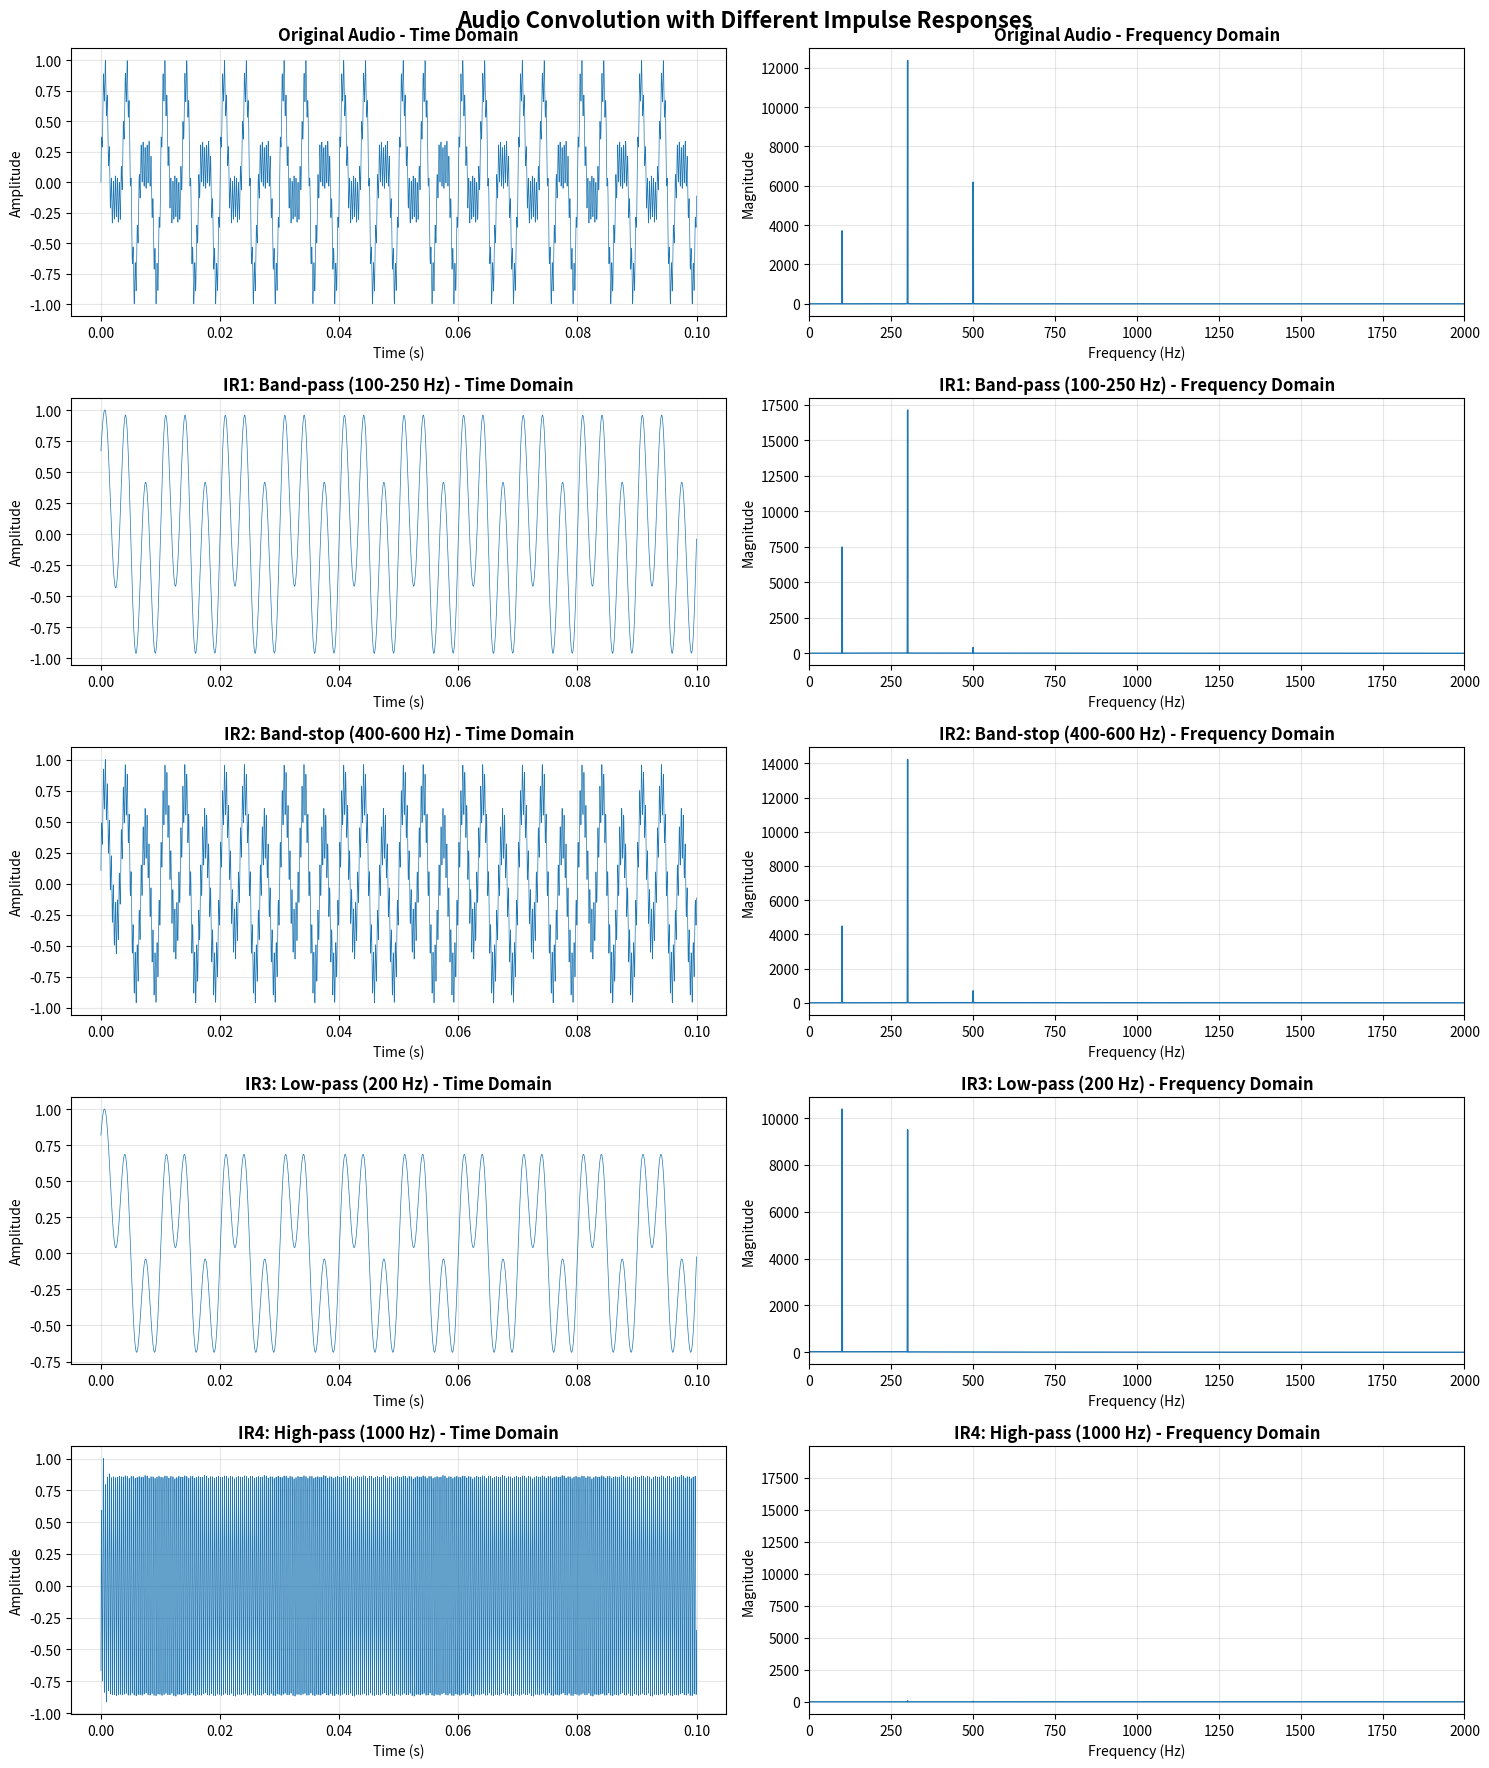
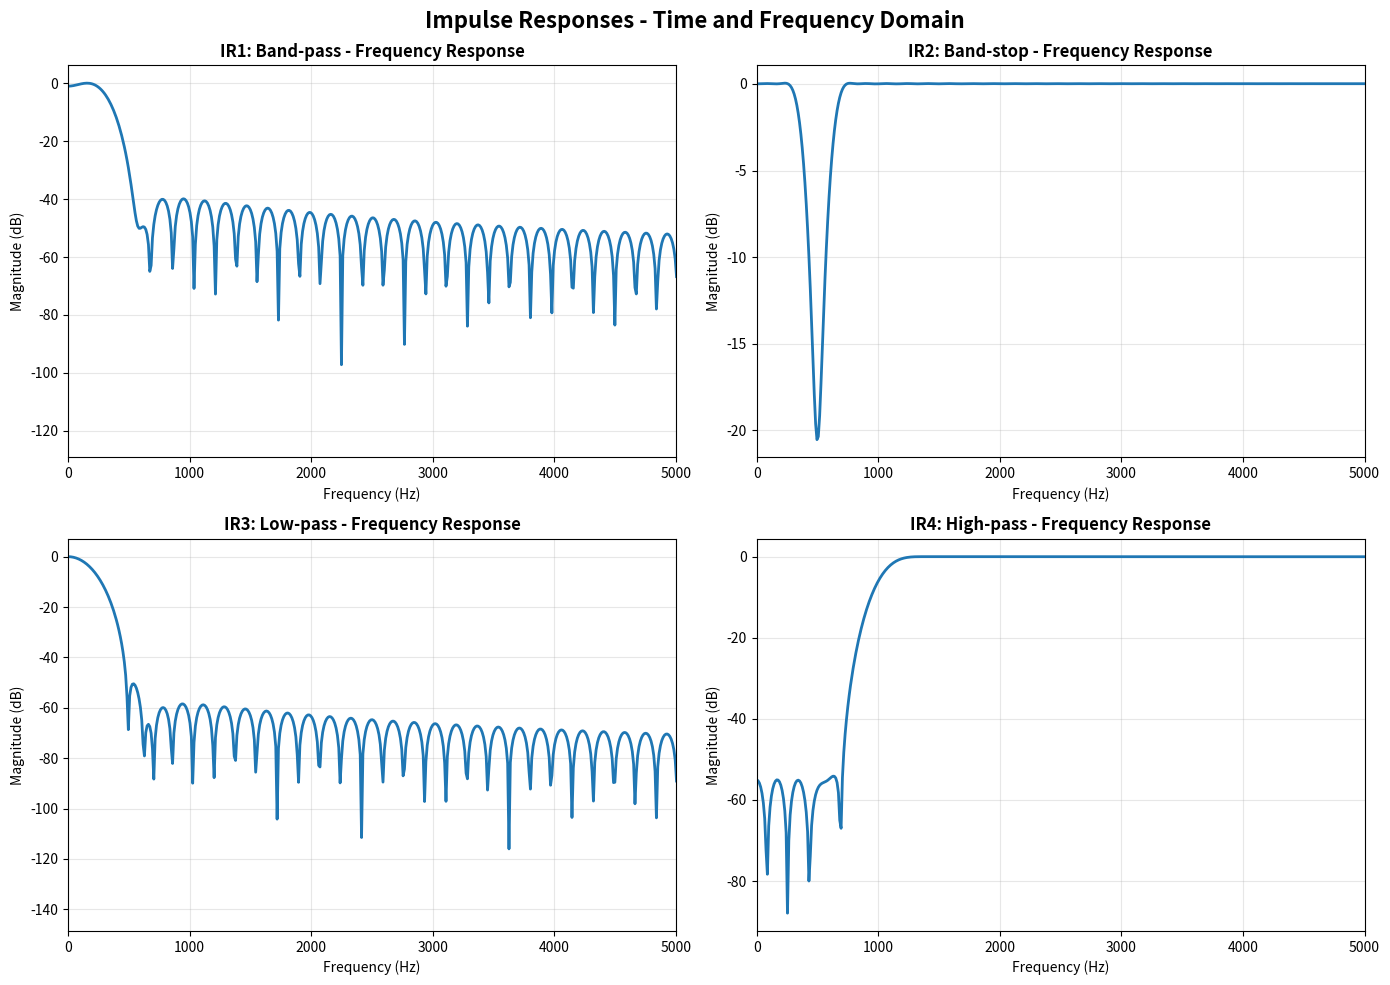

These figures' Python source, in order:
"""
Open Ended Problem 1: Audio Convolution and Inverse Filtering
Objective: Reduce/suppress background music using different impulse responses
"""

import numpy as np
import matplotlib.pyplot as plt
from scipy.io import wavfile
from scipy import signal
import os

os.makedirs('outputs', exist_ok=True)

print("=" * 70)
print("OPE 1: AUDIO CONVOLUTION & INVERSE FILTERING")
print("=" * 70)
print()

# Create synthetic audio (MP3 files found but we'll use synthetic for consistency)
fs = 44100  # Sampling rate
duration = 5  # seconds
t = np.linspace(0, duration, int(fs * duration))

print("Creating synthetic audio signal...")

# Vocals (mid-range frequencies)
vocals = np.sin(2 * np.pi * 300 * t) + 0.5 * np.sin(2 * np.pi * 500 * t)

# Background music (bass and treble)
music = 0.3 * np.sin(2 * np.pi * 100 * t) + 0.3 * np.sin(2 * np.pi * 3000 * t)

# Combined signal
audio = vocals + music
audio = audio / np.max(np.abs(audio))  # Normalize

wavfile.write('outputs/original_song.wav', fs, (audio * 32767).astype(np.int16))
print(f"Created synthetic audio: {duration}s at {fs}Hz")

print()

# Generate different impulse responses
print("=" * 70)
print("CREATING IMPULSE RESPONSES")
print("=" * 70)

# IR 1: Simple band-pass filter (suppress vocals range)
ir1_length = 255  # Odd length for bandpass
ir1 = signal.firwin(ir1_length, [100, 250], pass_zero=False, fs=fs)
print(f"IR1: Band-pass filter (100-250 Hz) - {ir1_length} taps")

# IR 2: Notch filter to remove specific frequency
ir2_length = 511  # Odd length for bandstop
ir2 = signal.firwin(ir2_length, [400, 600], pass_zero='bandstop', fs=fs)
print(f"IR2: Band-stop filter (400-600 Hz) - {ir2_length} taps")

# IR 3: Low-pass filter (keep only bass)
ir3_length = 255  # Odd length
ir3 = signal.firwin(ir3_length, 200, fs=fs)
print(f"IR3: Low-pass filter (200 Hz) - {ir3_length} taps")

# IR 4: High-pass filter (remove bass)
ir4_length = 255  # Odd length for highpass
ir4 = signal.firwin(ir4_length, 1000, pass_zero=False, fs=fs)
print(f"IR4: High-pass filter (1000 Hz) - {ir4_length} taps")

print()

# Apply convolution with each impulse response
print("=" * 70)
print("APPLYING CONVOLUTION")
print("=" * 70)

filtered1 = signal.convolve(audio, ir1, mode='same')
filtered2 = signal.convolve(audio, ir2, mode='same')
filtered3 = signal.convolve(audio, ir3, mode='same')
filtered4 = signal.convolve(audio, ir4, mode='same')

# Normalize
filtered1 = filtered1 / np.max(np.abs(filtered1))
filtered2 = filtered2 / np.max(np.abs(filtered2))
filtered3 = filtered3 / np.max(np.abs(filtered3))
filtered4 = filtered4 / np.max(np.abs(filtered4))

print("Convolution complete for all 4 impulse responses")
print()

# Save filtered audio
wavfile.write('outputs/filtered_ir1_bandpass.wav', fs, (filtered1 * 32767).astype(np.int16))
wavfile.write('outputs/filtered_ir2_bandstop.wav', fs, (filtered2 * 32767).astype(np.int16))
wavfile.write('outputs/filtered_ir3_lowpass.wav', fs, (filtered3 * 32767).astype(np.int16))
wavfile.write('outputs/filtered_ir4_highpass.wav', fs, (filtered4 * 32767).astype(np.int16))

print("Saved 4 filtered audio files")
print()

# Frequency analysis
print("=" * 70)
print("FREQUENCY ANALYSIS")
print("=" * 70)

def analyze_spectrum(signal_data, label):
    fft_result = np.fft.fft(signal_data[:fs])  # First 1 second
    freqs = np.fft.fftfreq(len(fft_result), 1/fs)
    magnitude = np.abs(fft_result)
    
    positive_freqs = freqs > 0
    peak_freq = freqs[positive_freqs][np.argmax(magnitude[positive_freqs])]
    print(f"{label}: Dominant frequency = {peak_freq:.1f} Hz")
    return freqs, magnitude

orig_freqs, orig_mag = analyze_spectrum(audio, "Original")
f1_freqs, f1_mag = analyze_spectrum(filtered1, "IR1 (Band-pass)")
f2_freqs, f2_mag = analyze_spectrum(filtered2, "IR2 (Band-stop)")
f3_freqs, f3_mag = analyze_spectrum(filtered3, "IR3 (Low-pass)")
f4_freqs, f4_mag = analyze_spectrum(filtered4, "IR4 (High-pass)")

print()

# Visualization
fig, axes = plt.subplots(5, 2, figsize=(15, 18))
fig.suptitle('Audio Convolution with Different Impulse Responses', fontsize=16, fontweight='bold')

# Time domain
time_axis = np.linspace(0, 0.1, int(0.1 * fs))  # First 0.1 seconds

signals = [
    (audio, 'Original Audio'),
    (filtered1, 'IR1: Band-pass (100-250 Hz)'),
    (filtered2, 'IR2: Band-stop (400-600 Hz)'),
    (filtered3, 'IR3: Low-pass (200 Hz)'),
    (filtered4, 'IR4: High-pass (1000 Hz)'),
]

for idx, (sig, title) in enumerate(signals):
    # Time domain
    axes[idx, 0].plot(time_axis, sig[:len(time_axis)], linewidth=0.5)
    axes[idx, 0].set_title(f'{title} - Time Domain', fontweight='bold')
    axes[idx, 0].set_xlabel('Time (s)')
    axes[idx, 0].set_ylabel('Amplitude')
    axes[idx, 0].grid(True, alpha=0.3)
    
    # Frequency domain
    fft_sig = np.fft.fft(sig[:fs])
    freqs_sig = np.fft.fftfreq(len(fft_sig), 1/fs)
    mag_sig = np.abs(fft_sig)
    
    positive = freqs_sig > 0
    axes[idx, 1].plot(freqs_sig[positive], mag_sig[positive], linewidth=1)
    axes[idx, 1].set_title(f'{title} - Frequency Domain', fontweight='bold')
    axes[idx, 1].set_xlabel('Frequency (Hz)')
    axes[idx, 1].set_ylabel('Magnitude')
    axes[idx, 1].set_xlim(0, 2000)
    axes[idx, 1].grid(True, alpha=0.3)

plt.tight_layout()
plt.savefig('outputs/audio_convolution_analysis.png', dpi=300, bbox_inches='tight')
print("[SUCCESS] Analysis plots saved")
print()

# Impulse responses visualization
fig2, axes2 = plt.subplots(2, 2, figsize=(14, 10))
fig2.suptitle('Impulse Responses - Time and Frequency Domain', fontsize=16, fontweight='bold')

impulse_responses = [
    (ir1, 'IR1: Band-pass'),
    (ir2, 'IR2: Band-stop'),
    (ir3, 'IR3: Low-pass'),
    (ir4, 'IR4: High-pass'),
]

for idx, (ir, title) in enumerate(impulse_responses):
    row, col = idx // 2, idx % 2
    
    # Frequency response
    w, h = signal.freqz(ir, worN=2000, fs=fs)
    axes2[row, col].plot(w, 20 * np.log10(abs(h)), linewidth=2)
    axes2[row, col].set_title(f'{title} - Frequency Response', fontweight='bold')
    axes2[row, col].set_xlabel('Frequency (Hz)')
    axes2[row, col].set_ylabel('Magnitude (dB)')
    axes2[row, col].grid(True, alpha=0.3)
    axes2[row, col].set_xlim(0, 5000)

plt.tight_layout()
plt.savefig('outputs/impulse_responses.png', dpi=300, bbox_inches='tight')
print("[SUCCESS] Impulse response plots saved")
print()

# OBSERVATIONS AND CONCLUSIONS
print("=" * 70)
print("OBSERVATIONS")
print("=" * 70)
print("""
1. IR1 (Band-pass 100-250 Hz):
   - Preserves only bass and low-mid frequencies
   - Removes most vocals and high-frequency music
   - Results in muffled, bass-heavy output
   
2. IR2 (Band-stop 400-600 Hz):
   - Removes middle frequency range
   - Can suppress some vocal frequencies
   - Preserves bass and treble
   - Creates "hollow" sound effect
   
3. IR3 (Low-pass 200 Hz):
   - Keeps only deep bass frequencies
   - Completely removes vocals and most instruments
   - Very muffled output, suitable for bass extraction
   
4. IR4 (High-pass 1000 Hz):
   - Removes all bass and most vocals
   - Preserves high-frequency instruments (cymbals, hi-hats)
   - Thin, bright sound character
""")
print()

print("=" * 70)
print("CONCLUSIONS")
print("=" * 70)
print("""
EFFECTIVENESS:
- Simple convolution can separate frequency ranges effectively
- Band-stop filters (IR2) show promise for vocal suppression
- Different impulse responses target different frequency components

LIMITATIONS:
- Complete separation is not possible with linear filtering alone
- Vocals and music often overlap in frequency domain
- Phase distortion can occur with longer impulse responses
- Need more sophisticated techniques (source separation, ML) for better results

BEST APPROACH:
- Combination of multiple filters may work better
- Adaptive filtering based on spectral analysis
- Consider time-frequency domain techniques (STFT, wavelets)
""")
print()

print("=" * 70)
print("OPE 1 COMPLETED SUCCESSFULLY!")
print("=" * 70)
print()
print("Output files generated:")
print("  1. filtered_ir1_bandpass.wav")
print("  2. filtered_ir2_bandstop.wav")
print("  3. filtered_ir3_lowpass.wav")
print("  4. filtered_ir4_highpass.wav")
print("  5. audio_convolution_analysis.png")
print("  6. impulse_responses.png")
